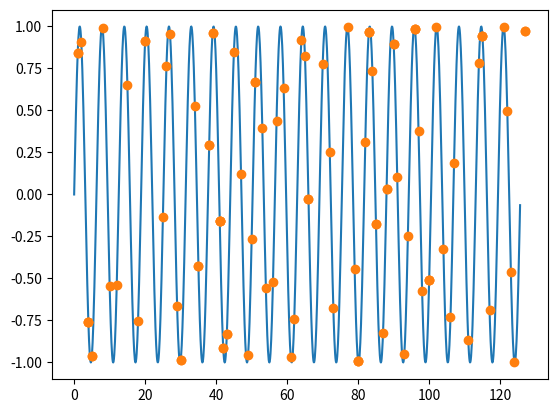

Reproduce this figure in Python.
# -*- coding: utf-8 -*-
"""
Created on Fri Feb  5 10:50:48 2021

@author: babay
"""

# Libraries
import numpy as np
from math import sin
import random
import matplotlib.pyplot as plt

# Task e
class SGA():

    # The list of all individuals
    current_population = []
    current_offspring = []

    # The default values used are the ones that were found to be performance-wise most promising
    
    
    # Parameters list
    # population_size   - how many individuals are kept at a given time
    # individual_size   - how many bits are used to represent an individual
    # selection_per     - the percentage of population that is selected on the parent selection step. The rest is discarded.
    
    def __init__(self, population_size = 100, individual_size = 7, selection_per = 50 ):
        
        # Clear up the current population
        self.clear_current_population()
        self.clear_current_offspring()
        
        # Set the population size
        self.population_size = population_size
        self.individual_size = individual_size
        
        # Generate initial population
        self.generate_initial_population()
        
        
    # Task a
    # Generates an initial population
    # Individuals are a bitsring with the size individual_size
    def generate_initial_population(self):
        
        # I am so damn proud of this one line below
        def generate_individual():
            return ''.join(str(i) for i in [random.randint(0,1) for i in range(self.individual_size) ])
        
        # Generate the entire population
        for i in range(self.population_size):
            self.current_population.append( generate_individual() )

    
    # Taks b
    
    # Will select most fitted individuals from the current_population. The selected pool will be 50% of the current_population size
    def select_parents(self, k = 10):
        
        def pick_two_fittest( local_selected, fit_selected):
            
            selected = []
            
            for t in range(2):
                temp = float('-inf')
                
                for i in range(len(fit_selected)):
                    if fit_selected[i] > temp:
                        temp = i
                
                selected.append(local_selected[i])
                del local_selected[i]
                del fit_selected[i]
                
            return selected
        
        # Keep the track of selected parents
        selected = []

        # Tournament selection based on p.85 Eiben and Smith
        while len(selected) < self.population_size/2:
            
            # Keeping a small pool of randomly selected individuals
            local_selected = []
                        
            # Select k number of individuals randomly
            for i in range(k):
                local_selected .append( random.choice(self.current_population) )
            
            # Pick two fittest ones
            
            # Decode the individuals
            fit_selected = [ self.decode(i) for i in local_selected ] 
            
            # Select the individuals
            # Manual method for finding the fittest individual
            selected.extend( pick_two_fittest(local_selected, fit_selected)  )

        return selected
        
            
    # Task c
    # Creates offspring - applies recombination to get offpsring from a set of two parents, then applies mutation
    def create_offspring(self, selected_parents, recombination = True, rec_type = 0, rec_p = 0.5, mutation = True, mut_p = 0.1, mut_bitwise_p = 0.05 ):

        # Generational genetic algorithm
        # The entire population will replaced by the offspring                                
        offspring =[]

        # Apply recombination if valied
        if recombination:
            
            # Get the two parents for easy access
            p1 = selected_parents[0]
            p2 = selected_parents[1]
            
            # One-point crossover
            if rec_type == 0:

                # cp - crossover point 
                # Pick a random point between 0 and len - 1
                cp = random.randint(0, self.individual_size-1)
                
                # Create two kids
                offspring_1 = p1[:cp] + p2[cp:]
                offspring_2 = p2[:cp] + p1[cp:]
                
                # Pack it into the offspring array
                offspring.append(offspring_1)
                offspring.append(offspring_2)
                
            # Uniform crossover
            elif rec_type == 1:
                # TODO me next if there is time
                Exception("Uniform crossovere has not been implemented yet.")
            
            else:
                Exception("Unrecognized recombination type in offspring creation.")

        # Mutate the offspring with a probability mut_p
        if mutation and random.random() < mut_p:
            for o in offspring:         
                o = self.mutate( o, mut_bitwise_p )
                            
        return offspring
    
    
    # Task d
    def select_survivors(self):
        pass
    
    
    # Fitness function that tests the fitness of the bitstring individual
    def fitness_function(self, individual):
        return sin( self.decode(individual) )
                
    
    # Simple bit string mutation - returns a mutated individual
    
    # Iterates through the entire individual, and flips a bit with a chance mut_p
    def mutate(self, individual, mut_p):
        for i in range( len(individual)):
            if random.random() < mut_p:            
                individual = individual[:i] + str( int( not int(individual[i]))) + individual[i+1:]
        return individual
                
    # Analytics and Plotting        
    # =========================================================
    
    # PLot the sine function
    def plot(self):
        
        # For plotting the sine function
        sin_x = np.arange(0, 40*np.pi, 0.1)
        sin_y = np.sin(sin_x)
        
        # For plotting the individuals
        ind_x = [ self.decode(i) for i in self.current_population]
        ind_y = [ self.fitness_function(i) for i in self.current_population]
        
        # Plot
        plt.plot(sin_x, sin_y)
        plt.plot(ind_x, ind_y, 'o')
    
    # Helpers
    # =========================================================
    
    # Clears up the population array and deletes the individuals
    def clear_current_population(self):
        self.current_population.clear()
    
    # Clears up the population array and deletes the individuals
    def clear_current_offspring(self):
        self.current_offspring.clear()
    
    # Returns the phenotype of the individual (e.g integer)
    # Expects a bitstring
    def decode(self, individual):
        return int(individual, 2)

    

# ================================================================================================================== End of  class SGA()
    
    
# Running the SGA
sga = SGA()

sga.plot()
